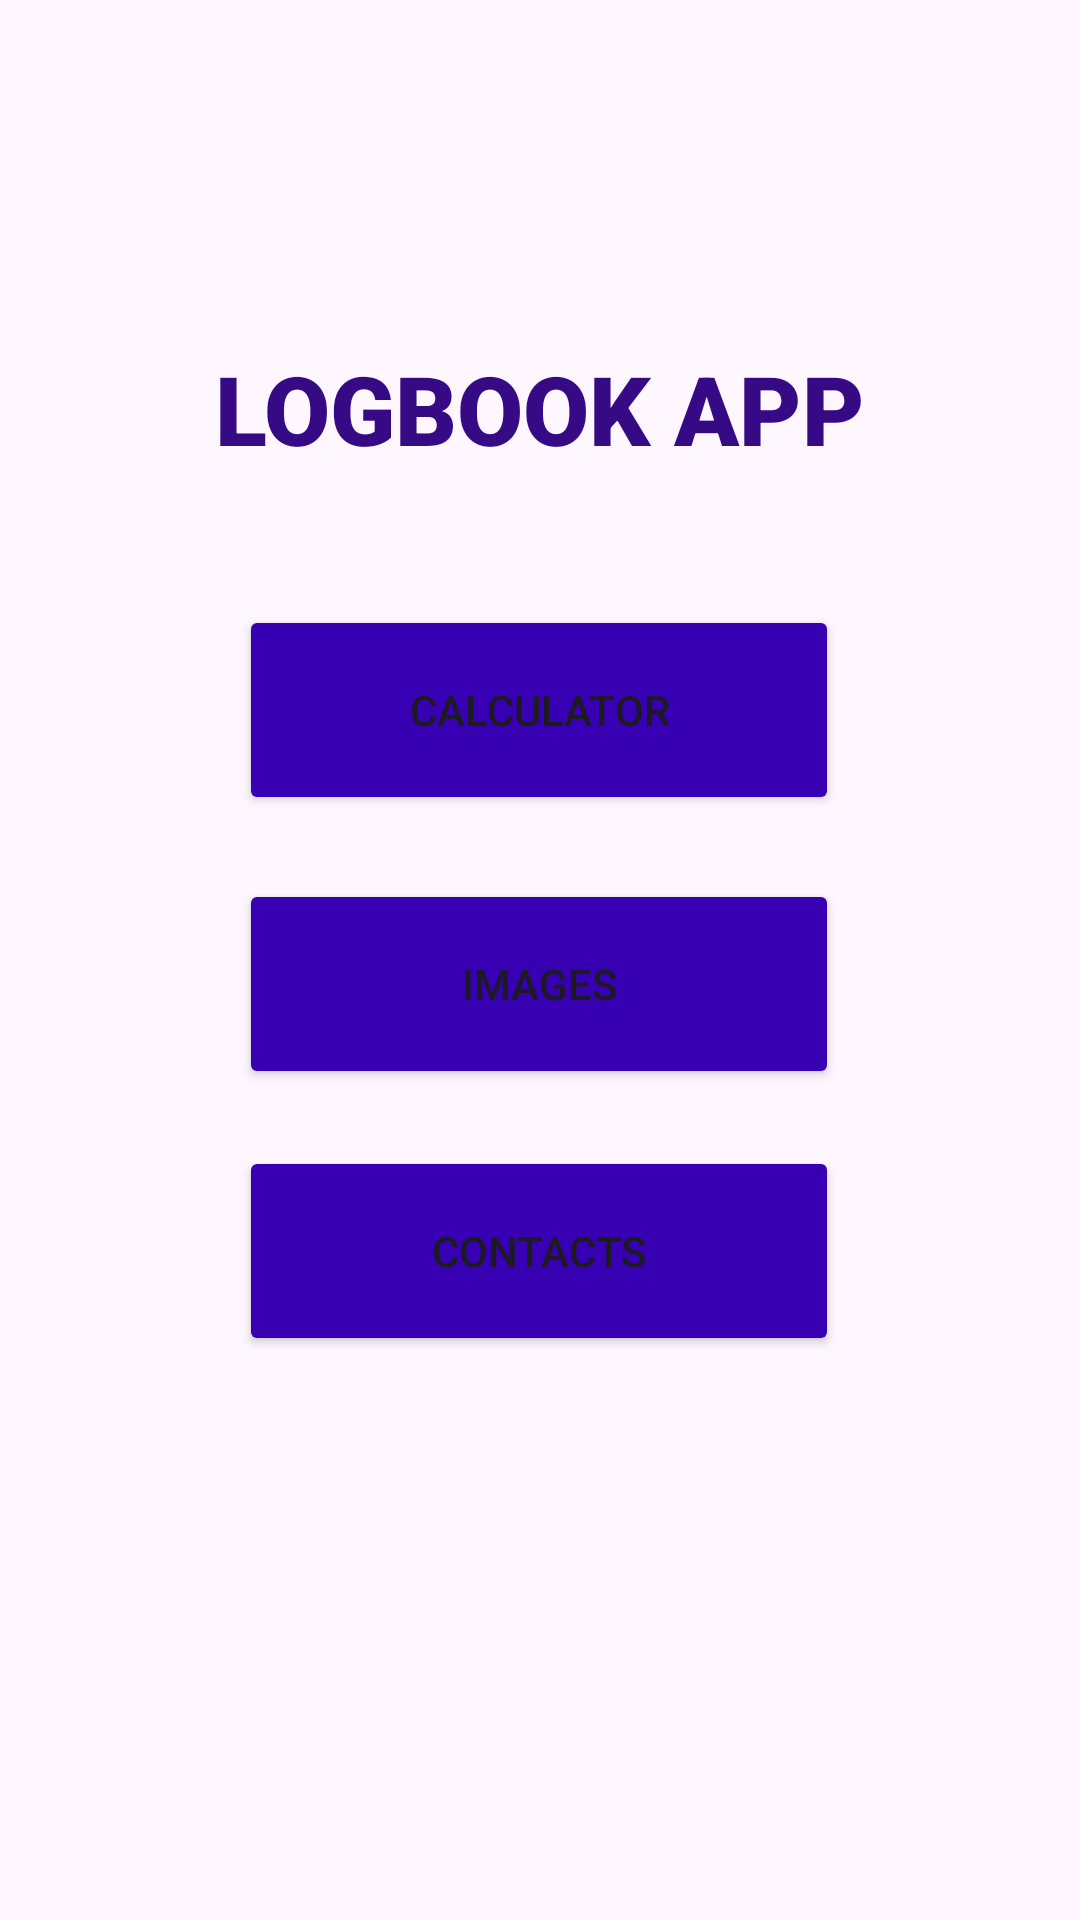

Here is an Android app screen rendered from its layout file. Give the layout XML and the strings, colors and styles it references.
<!-- AndroidManifest.xml: application theme Theme.LogBookApp -->
<!-- res/layout/activity_main.xml -->
<?xml version="1.0" encoding="utf-8"?>
<androidx.constraintlayout.widget.ConstraintLayout xmlns:android="http://schemas.android.com/apk/res/android"
    xmlns:app="http://schemas.android.com/apk/res-auto"
    xmlns:tools="http://schemas.android.com/tools"
    android:layout_width="match_parent"
    android:layout_height="match_parent"
    tools:context=".MainActivity">

    <TextView
        android:layout_width="wrap_content"
        android:layout_height="wrap_content"
        android:fontFamily="sans-serif-black"
        android:text="@string/app_title"
        android:textAlignment="center"
        android:textAppearance="@style/TextAppearance.AppCompat.Display1"
        android:textColor="#360A84"
        android:textSize="32sp"
        android:textStyle="bold"
        android:typeface="sans"
        app:layout_constraintBottom_toTopOf="@+id/btn_calculator"
        app:layout_constraintEnd_toEndOf="parent"
        app:layout_constraintStart_toStartOf="parent"
        app:layout_constraintTop_toTopOf="parent"
        app:layout_constraintVertical_bias="0.722" />

    <Button
        android:id="@+id/btn_calculator"
        android:layout_width="200dp"
        android:layout_height="70dp"
        android:backgroundTint="@color/design_default_color_primary_dark"
        android:text="@string/simple_calculator"
        app:layout_constraintBottom_toBottomOf="parent"
        app:layout_constraintEnd_toEndOf="parent"
        app:layout_constraintHorizontal_bias="0.497"
        app:layout_constraintStart_toStartOf="parent"
        app:layout_constraintTop_toTopOf="parent"
        app:layout_constraintVertical_bias="0.354" />


    <Button
        android:id="@+id/btn_images"
        android:layout_width="200dp"
        android:layout_height="70dp"
        android:backgroundTint="@color/design_default_color_primary_dark"
        android:text="@string/image_slider"
        app:layout_constraintBottom_toBottomOf="parent"
        app:layout_constraintEnd_toEndOf="parent"
        app:layout_constraintHorizontal_bias="0.497"
        app:layout_constraintStart_toStartOf="parent"
        app:layout_constraintTop_toBottomOf="@+id/btn_calculator"
        app:layout_constraintVertical_bias="0.072" />

    <Button
        android:id="@+id/btn_contacts"
        android:layout_width="200dp"
        android:layout_height="70dp"
        android:backgroundTint="@color/design_default_color_primary_dark"
        android:text="@string/contacts"
        app:layout_constraintBottom_toBottomOf="parent"
        app:layout_constraintEnd_toEndOf="parent"
        app:layout_constraintHorizontal_bias="0.497"
        app:layout_constraintStart_toStartOf="parent"
        app:layout_constraintTop_toBottomOf="@+id/btn_images"
        app:layout_constraintVertical_bias="0.092" />

</androidx.constraintlayout.widget.ConstraintLayout>
<!-- resources referenced by this layout -->
<resources>
  <string name="app_title">LOGBOOK APP</string>
  <string name="contacts">Contacts</string>
  <string name="image_slider">Images</string>
  <string name="simple_calculator">Calculator</string>
  <style name="Theme.LogBookApp" parent="Base.Theme.LogBookApp" />
  <style name="Base.Theme.LogBookApp" parent="Theme.Material3.DayNight.NoActionBar">
          
          
      </style>
</resources>
